Run: headless pygame with SDL's dummy video driver; simulated clock (each Clock.tick advances the game by its frame time, no real sleeping); random seed 0; keys injected as events and as key.get_pressed() state; no mouse input.
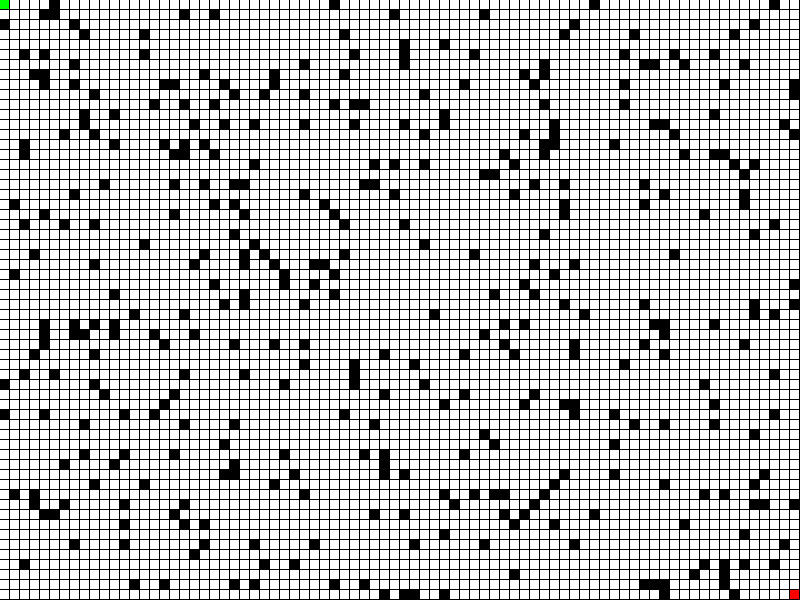
Frame 1 of 4 · flips 1–60 · no input
Frame 2 of 4 · flips 61–180 · tapped SPACE, RETURN · held RIGHT (→), D · screen unchanged from frame 1, image omitted
Frame 3 of 4 · flips 181–300 · held DOWN (↓), S · screen unchanged from frame 2, image omitted
Frame 4 of 4 · flips 301–420 · held LEFT (←), A, UP (↑), W · screen unchanged from frame 3, image omitted

The pygame program that drew these frames:

#use python3
# Surface.get_at((x, y)): return Color       bra skit
# set_at((x, y), Color)
import pygame
import random

width = 800
height = 600

TILE_SIZE = 10
BORDER_SIZE = 1

#The share of blocked tiles
share = 350
tileNumber = (width/TILE_SIZE) * (height/TILE_SIZE)

start = (0,0)

goal = (width-TILE_SIZE, height-TILE_SIZE)


#Colors in rgb
black = (0,0,0,)
white = (255,255,255)
red = (255,0,0)
green = (0,255,0)
blue = (0,0,255)

class Tile(object):
    # takes position and obsticle, which is a boolean representing if its an obsticle or not 
    def __init__(self, x, y):
        self.pos = (x, y)
        self.size = TILE_SIZE
        #self.obsticle = obsticle

        #if (obsticle):
        #    self.color = black
        #else:
        #    self.color = white

        if ((x,y) == start):
            self.start = True
        else:
            self.start = False

        if ((x,y) == goal):
            self.goal = True
        else:
            self.goal = False
        

    def getBool(self):
        return self.obsticle

    def getColor(self):
        return self.color

    def setColor(self, color):
        self.color = color

    def getPos(self):
        return self.pos

    #def goal(self):
    #    return self.goal

    #def start(self):
    #    return self.start

    def setObsticle(self, obsticle):
        self.obsticle = obsticle
        if (obsticle):
            self.color = black
        elif (self.start):
            self.color = green
        elif (self.goal):
            self.color = red
        else:
            self.color = white

def main():
    pygame.init()



    #window and clock setup
    gameDisplay = pygame.display.set_mode((width,height))
    pygame.display.set_caption("nice to meet ya!")
    clock = pygame.time.Clock()

   
    grid = []
    background = pygame.Surface((width,height))

    #for i in range(0, width//TILE_SIZE):
    #    grid.append([])
    #    for j in range(0, height//TILE_SIZE):
    #        pygame.draw.rect(background,blue,(i*TILE_SIZE,j*TILE_SIZE,TILE_SIZE-BORDER_SIZE,TILE_SIZE-BORDER_SIZE))
    #        grid[i].append((0))
    
    for i in range(0, width//TILE_SIZE):
        grid.append([])
        for j in range(0, height//TILE_SIZE):
            tile = Tile(i*TILE_SIZE, j*TILE_SIZE)
 
            rand = random.randint(0,tileNumber)
            if (rand < share and not tile.start and not tile.goal):
                obsticle = True
            else:
                obsticle = False
            #tile = Tile(i*TILE_SIZE, j*TILE_SIZE)
            tile.setObsticle(obsticle)
            
            pygame.draw.rect(background, tile.getColor(), (tile.getPos()[0], tile.getPos()[1], TILE_SIZE-BORDER_SIZE, TILE_SIZE-BORDER_SIZE))
            #pygame.draw.rect(background,blue,(i*TILE_SIZE,j*TILE_SIZE,TILE_SIZE-BORDER_SIZE,TILE_SIZE-BORDER_SIZE))


            grid[i].append((0))



    #print ("45")
    #temp = (grid[45].getCord)
    #print (temp)
    ## grid[45].changeColor(red)
    gameDisplay.blit(background,(0,0)) #draws background



    
    while 1:
        
        #Loops through all the events that happened 
        #in the last frame (often only one)
        for event in pygame.event.get():
            if event.type == pygame.QUIT:
                #crashed = True  #Not the best way of doing it
                return
            elif event.type == pygame.KEYDOWN and event.key == pygame.K_ESCAPE:
                return
                #crashed = True  #Not the best way of doing it
           # print(event)
        
        
        



        #gameDisplay.fill(white)
        #car(carx,cary)
        pygame.display.update()
        clock.tick(60) #Limits the frame rate to 60 frames per second

    pygame.quit()
    quit()

if __name__ == '__main__': main()
